Run: headless pygame with SDL's dummy video driver; simulated clock (each Clock.tick advances the game by its frame time, no real sleeping); random seed 0; keys injected as events and as key.get_pressed() state; no mouse input.
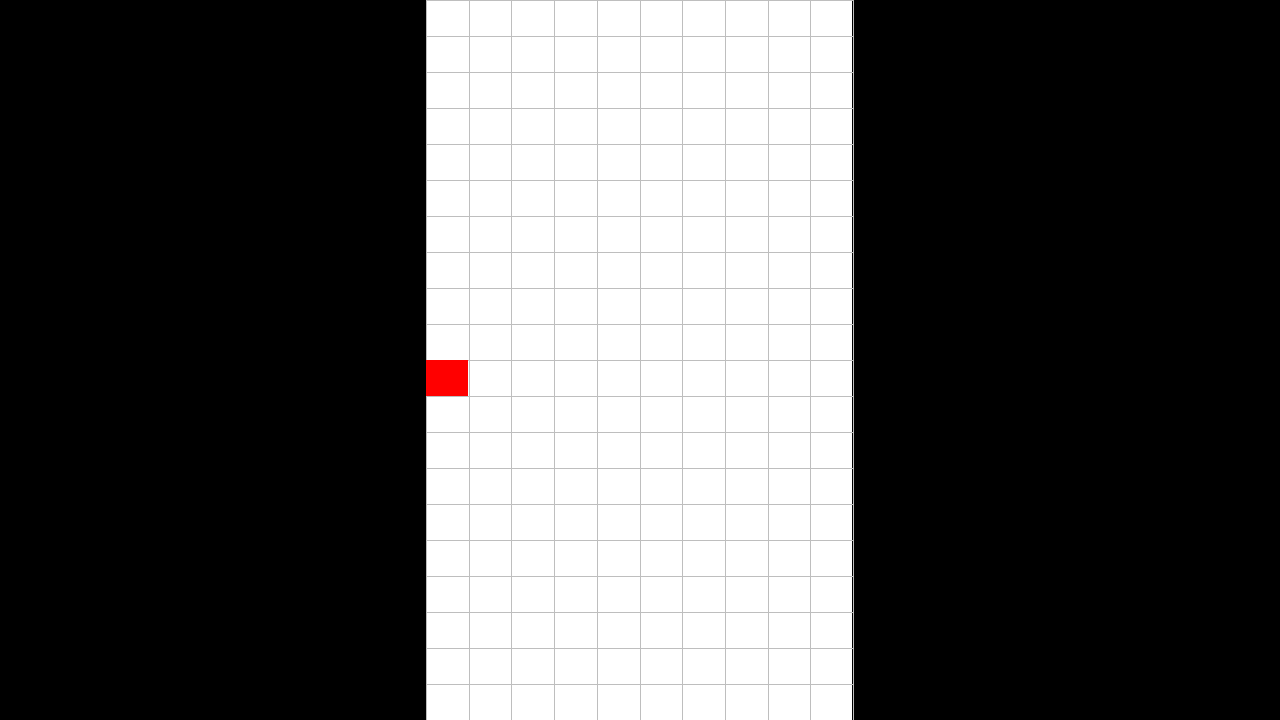
Frame 1 of 4 · flips 1–60 · no input
Frame 2 of 4 · flips 61–180 · tapped SPACE, RETURN · held RIGHT (→), D · screen unchanged from frame 1, image omitted
Frame 3 of 4 · flips 181–300 · held DOWN (↓), S · screen unchanged from frame 2, image omitted
Frame 4 of 4 · flips 301–420 · held LEFT (←), A, UP (↑), W · screen unchanged from frame 3, image omitted

The pygame program that drew these frames:

import sys,pygame as py,random,time
from pygame import *


#init
py.init()

WITH = 1280
HIGHT = 720
SCREENSCALE = WITH,HIGHT
SCREEN = py.display.set_mode(SCREENSCALE)

py.font.init()
FONT = py.font.SysFont("monospace", 50)

SCREEN.fill("black")

DWITH = WITH * (1/3)
GRIDRECT = (DWITH,0),(DWITH,HIGHT)

BLOCKRECT = (DWITH/10),(HIGHT/20)

#funcs
def DrawBlock(posWITH,posHIGHT):
    py.draw.rect(SCREEN,"red",(((DWITH+(DWITH/10)*posWITH),((HIGHT/20)*posHIGHT)),((DWITH/10),(HIGHT/20))))

def drawGrid():
    py.draw.rect(SCREEN,"white",GRIDRECT)
    x=0
    while x<=10:
        py.draw.line(SCREEN,"gray",(DWITH + (DWITH/10)*x,0),(DWITH + (DWITH/10)*x,HIGHT))
        x=x+1
    x=0
    while x<=20:
        py.draw.line(SCREEN,"gray",(DWITH,(HIGHT/20)*x),(DWITH*2,(HIGHT/20)*x))
        x=x+1

#logik

while True:  
    drawGrid()
    DrawBlock(0,10)

    for event in py.event.get():
        if event.type == QUIT: py.quit()

    py.display.flip()
    
